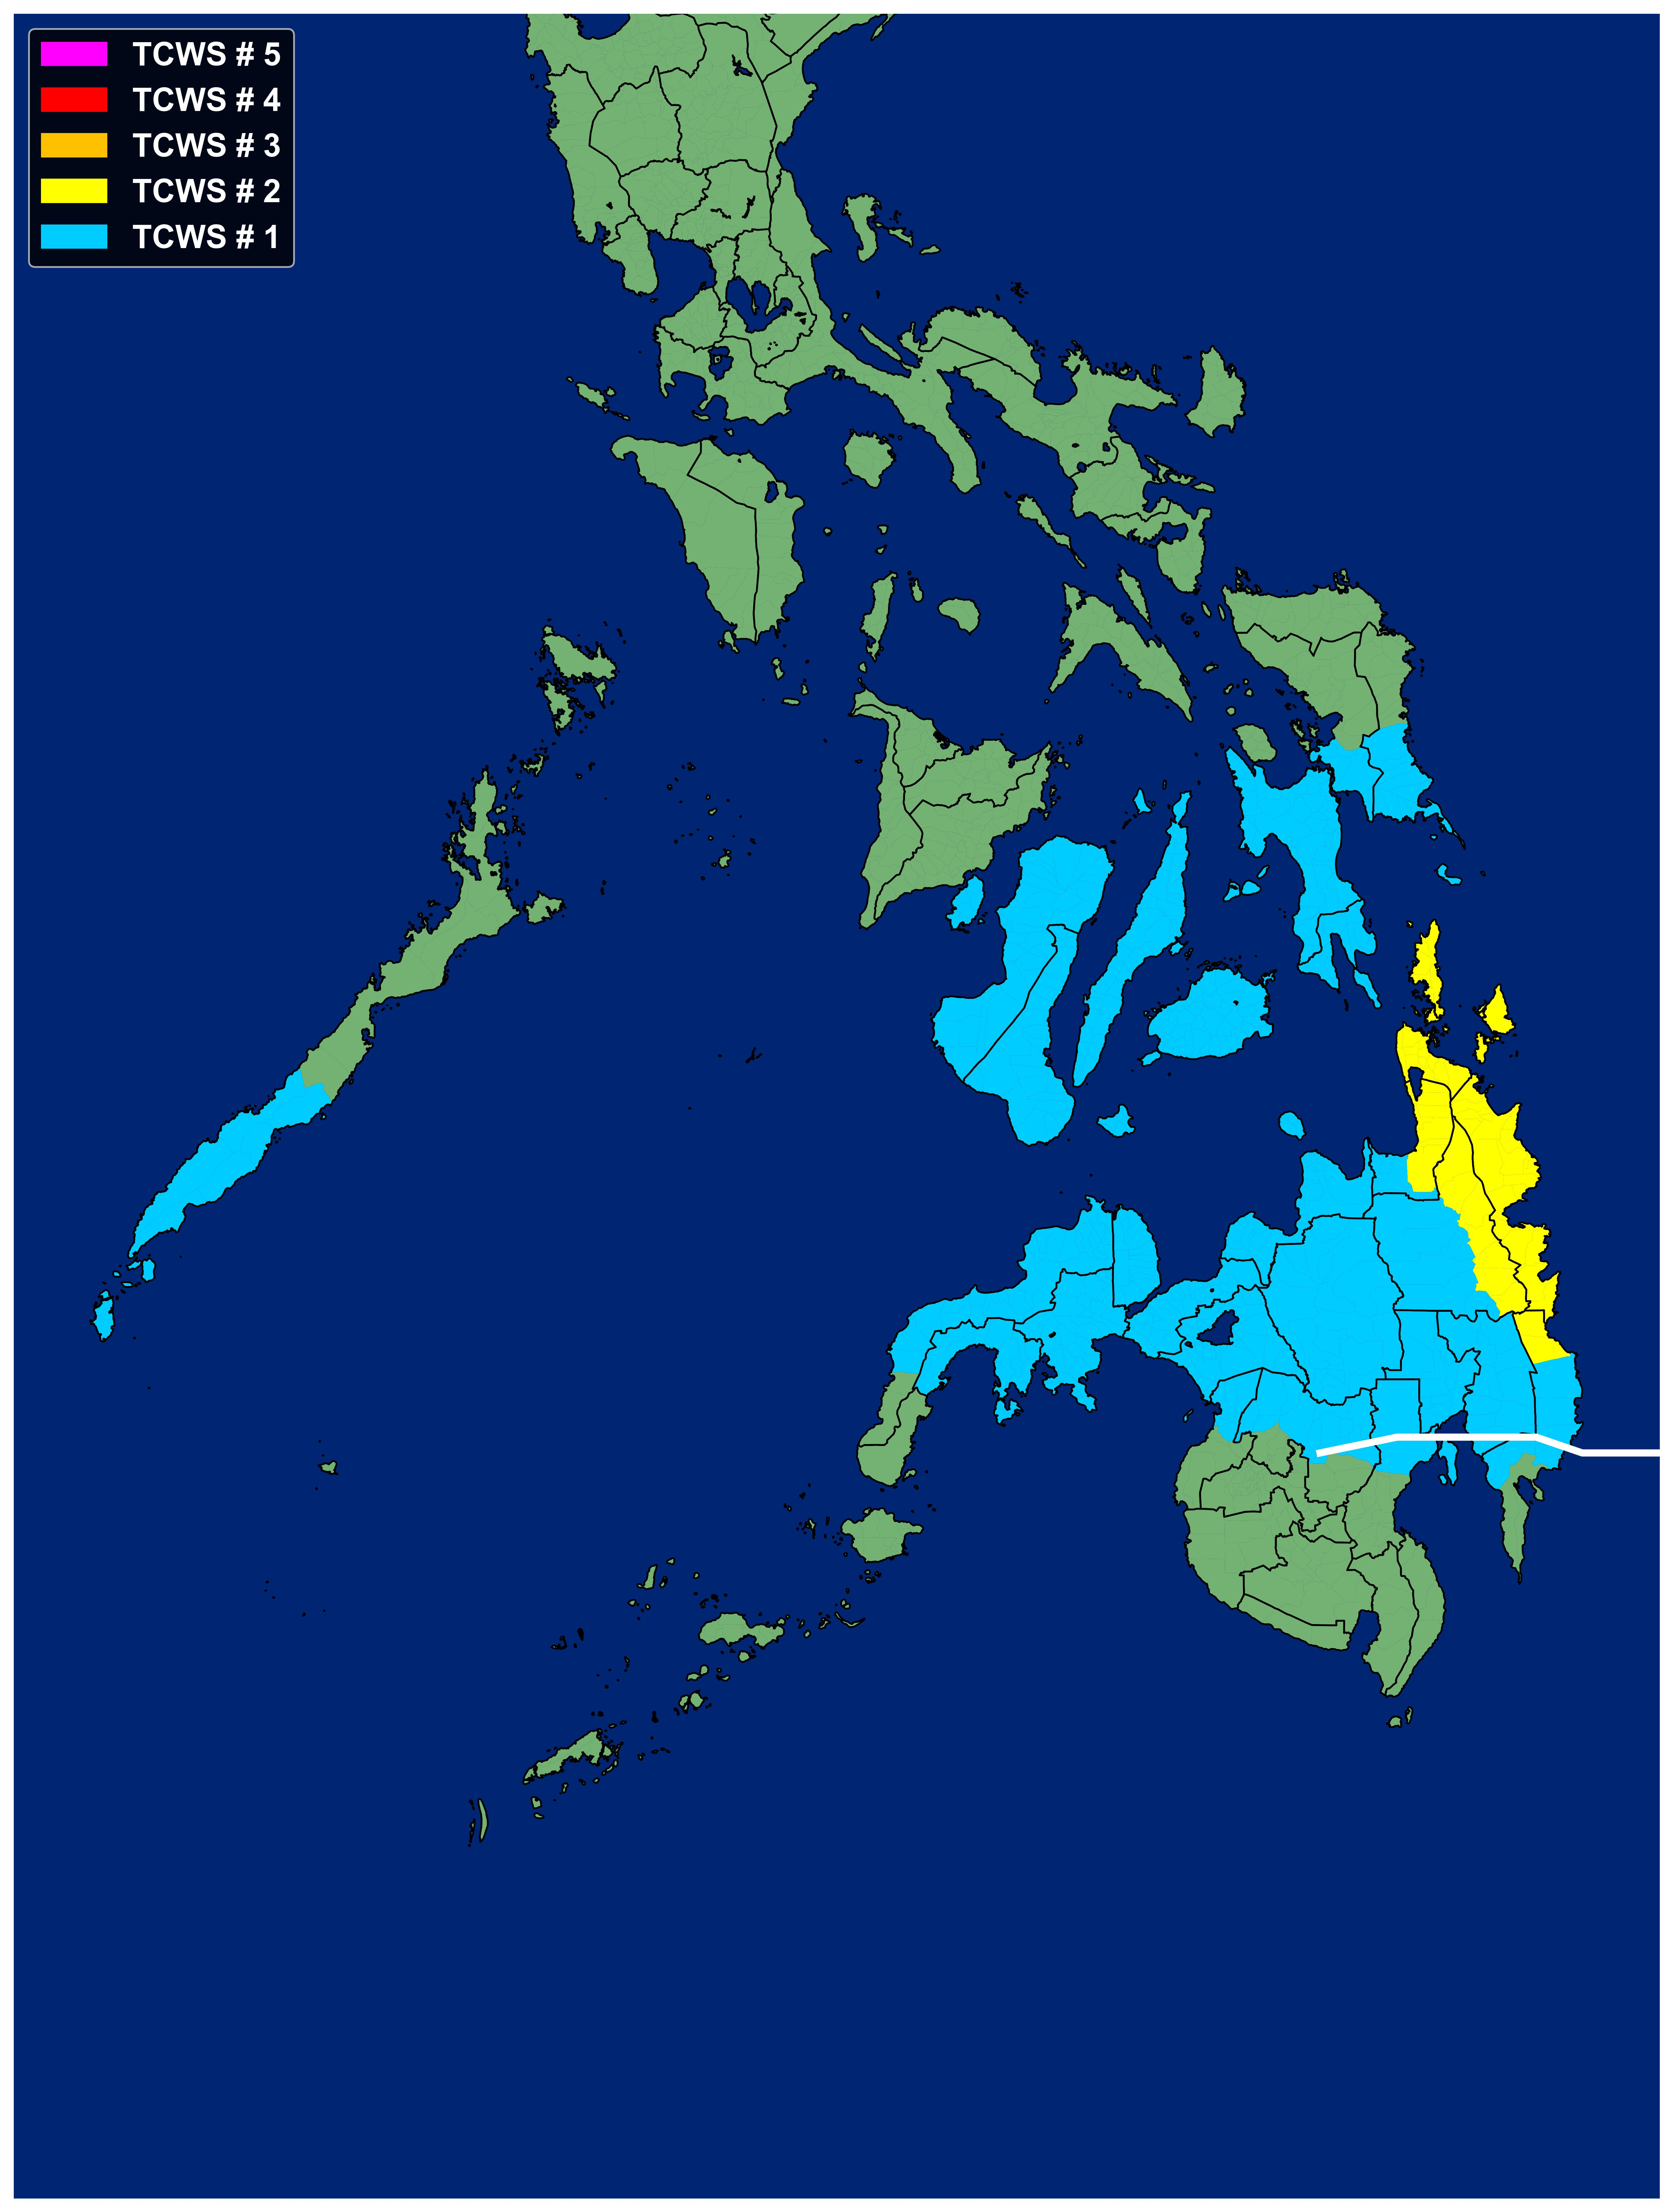

Source data for this figure (header and first rows):
geocode, province, municipality, signal
PH168503000, Dinagat Islands, Dinagat, 2
PH168505000, Dinagat Islands, Loreto, 2
PH168504000, Dinagat Islands, Libjo, 2
PH168506000, Dinagat Islands, San Jose, 2
PH168502000, Dinagat Islands, Cagdianao, 2
PH168501000, Dinagat Islands, Basilisa, 2
PH168507000, Dinagat Islands, Tubajon, 2
PH166708001, Surigao del Norte, Siargao - Bucas Grande Group, 2
PH166714000, Surigao del Norte, Mainit, 2
PH166702000, Surigao del Norte, Bacuag, 2
PH166725000, Surigao del Norte, Tagana-An, 2
PH166727000, Surigao del Norte, Tubod, 2
PH166711000, Surigao del Norte, Gigaquit, 2
PH166706000, Surigao del Norte, Claver, 2
PH166715000, Surigao del Norte, Malimono, 2
PH166717000, Surigao del Norte, Placer, 2
PH166701000, Surigao del Norte, Alegria, 2
PH166719000, Surigao del Norte, San Francisco, 2
PH166722000, Surigao del Norte, Sison, 2
PH166724000, Surigao del Norte, Surigao City, 2
PH166810000, Surigao del Sur, Lanuza, 2
PH166816000, Surigao del Sur, San Miguel, 2
PH166818000, Surigao del Sur, Tago, 2
PH166806000, Surigao del Sur, Carmen, 2
PH166808000, Surigao del Sur, Cortes, 2
PH166802000, Surigao del Sur, Bayabas, 2
PH166804000, Surigao del Sur, Cagwait, 2
PH166811000, Surigao del Sur, Lianga, 2
PH166817000, Surigao del Sur, Tagbina, 2
PH166819000, Surigao del Sur, City of Tandag, 2
PH166813000, Surigao del Sur, Madrid, 2
PH166815000, Surigao del Sur, San Agustin, 2
PH166803000, Surigao del Sur, City of Bislig, 2
PH166805000, Surigao del Sur, Cantilan, 2
PH166801000, Surigao del Sur, Barobo, 2
PH166807000, Surigao del Sur, Carrascal, 2
PH166809000, Surigao del Sur, Hinatuan, 2
PH166812000, Surigao del Sur, Lingig, 2
PH166814000, Surigao del Sur, Marihatag, 2
PH112505000, Davao Oriental, Cateel, 2
PH160204000, Agusan del Norte, Carmen, 1
PH160206000, Agusan del Norte, Kitcharao, 2
PH160202000, Agusan del Norte, Butuan City, 2
PH160208000, Agusan del Norte, Magallanes, 2
PH160211000, Agusan del Norte, Tubay, 2
PH160201000, Agusan del Norte, Buenavista, 1
PH160203000, Agusan del Norte, City of Cabadbaran, 2
PH160210000, Agusan del Norte, Santiago, 2
PH160212000, Agusan del Norte, Remedios T. Romualdez, 2
PH160209000, Agusan del Norte, Nasipit, 1
PH160205000, Agusan del Norte, Jabonga, 2
PH160207000, Agusan del Norte, Las Nieves, 1
PH086405000, Southern Leyte, Libagon, 1
PH086401000, Southern Leyte, Anahawan, 1
PH086403000, Southern Leyte, Hinunangan, 1
PH086407000, Southern Leyte, City of Maasin, 1
PH086414000, Southern Leyte, San Juan, 1
PH086416000, Southern Leyte, Silago, 1
PH086410000, Southern Leyte, Padre Burgos, 1
PH086412000, Southern Leyte, Saint Bernard, 1
... 507 more rows
